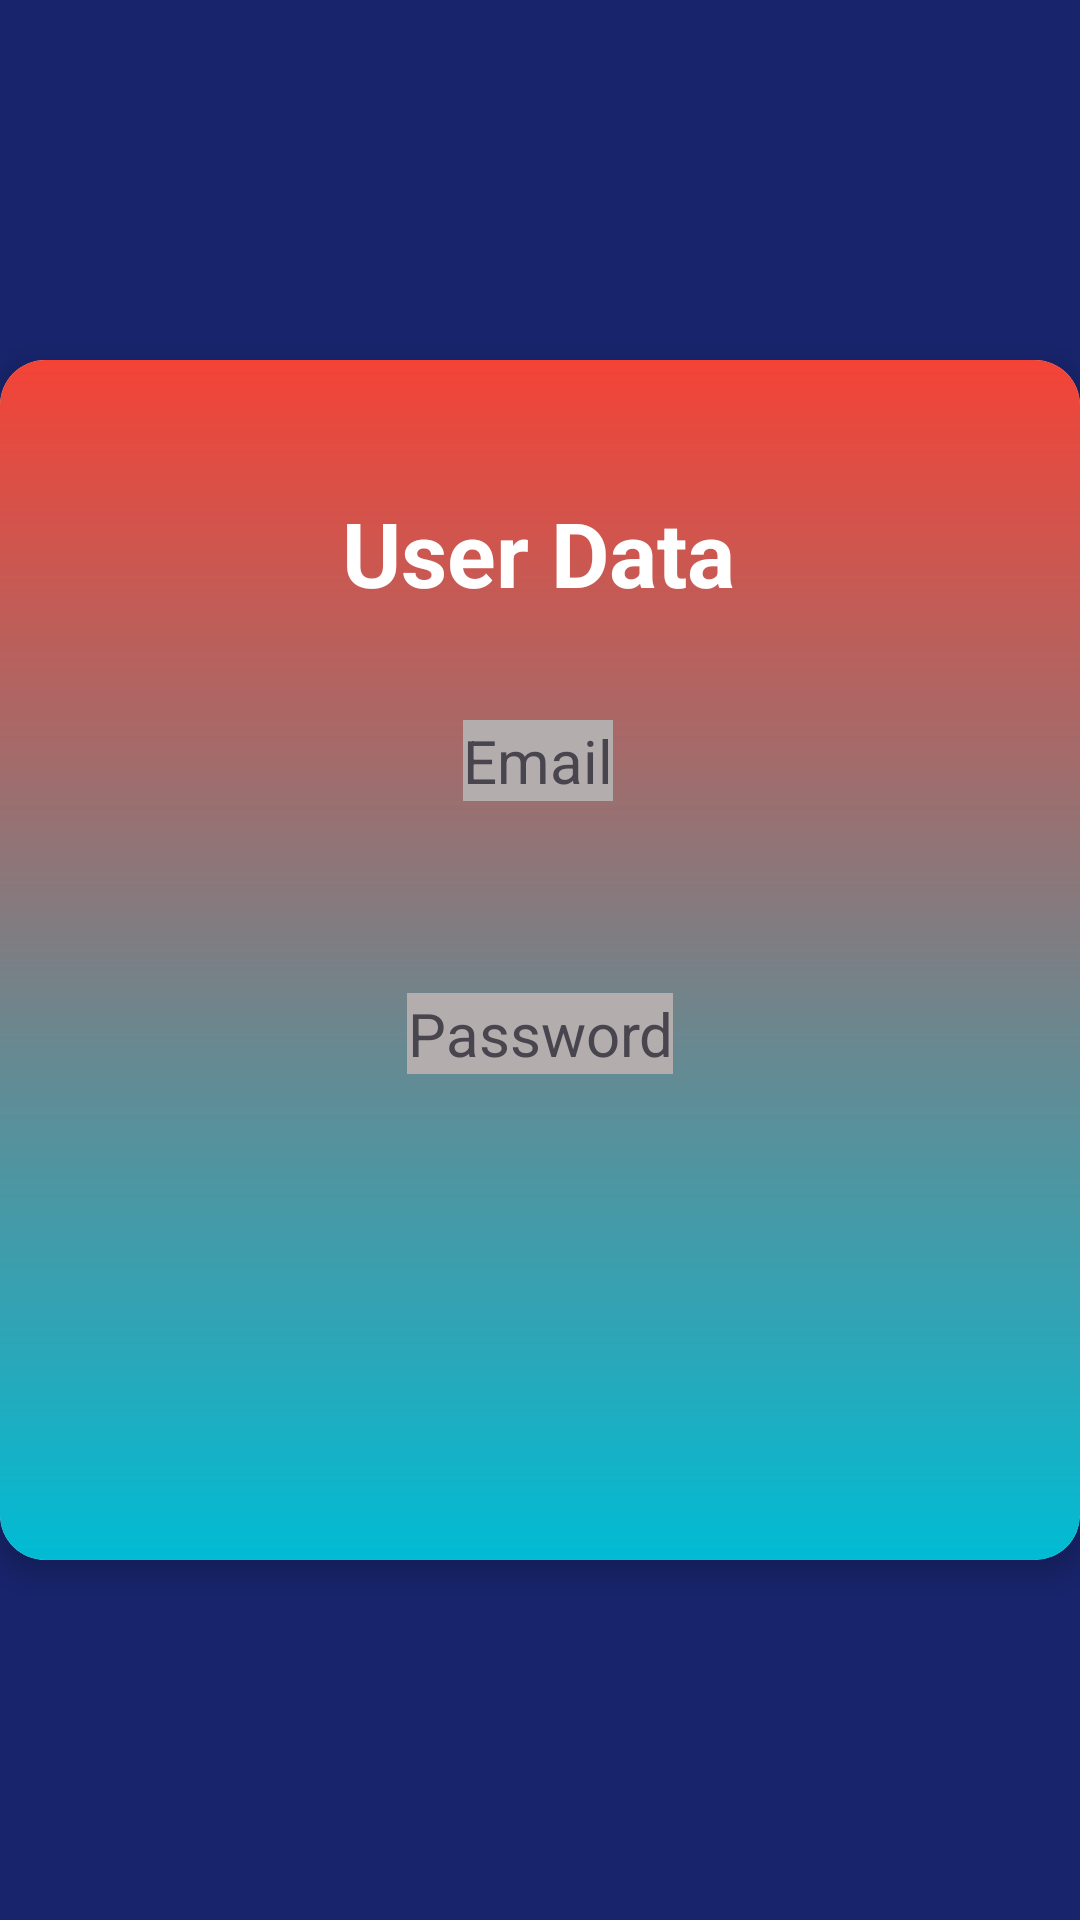

Layout XML and referenced resources for this Android screen:
<!-- AndroidManifest.xml: application theme Theme.SharedPreffarence -->
<!-- res/layout/activity_data.xml -->
<?xml version="1.0" encoding="utf-8"?>
<androidx.constraintlayout.widget.ConstraintLayout xmlns:android="http://schemas.android.com/apk/res/android"
    xmlns:app="http://schemas.android.com/apk/res-auto"
    xmlns:tools="http://schemas.android.com/tools"

    android:background="#18246B"
    android:layout_width="match_parent"
    android:layout_height="match_parent"
    tools:context=".DataActivity">

    <androidx.cardview.widget.CardView
        android:layout_width="match_parent"
        android:layout_height="400dp"
        app:cardCornerRadius="15dp"
        app:cardElevation="5dp"
        app:layout_constraintBottom_toBottomOf="parent"
        app:layout_constraintEnd_toEndOf="parent"
        app:layout_constraintHorizontal_bias="0.5"
        app:layout_constraintStart_toStartOf="parent"
        app:layout_constraintTop_toTopOf="parent">

        <androidx.constraintlayout.widget.ConstraintLayout
            android:layout_width="match_parent"
            android:layout_height="match_parent"
            android:background="@drawable/background_color">


            <TextView
                android:layout_width="wrap_content"
                android:layout_height="wrap_content"
                android:layout_marginTop="44dp"
                android:text="User Data"
                android:textAlignment="center"
                android:textColor="@color/white"
                android:textSize="30sp"
                android:textStyle="bold"
                app:layout_constraintEnd_toEndOf="parent"
                app:layout_constraintHorizontal_bias="0.498"
                app:layout_constraintStart_toStartOf="parent"
                app:layout_constraintTop_toTopOf="parent" />

            <TextView
                android:id="@+id/emailTxt"
                android:layout_width="wrap_content"
                android:layout_height="wrap_content"
                android:layout_marginTop="120dp"
                android:background="@drawable/edittext_color"
                android:text="Email"
                android:textAlignment="center"
                android:textSize="20sp"
                app:layout_constraintEnd_toEndOf="parent"
                app:layout_constraintHorizontal_bias="0.498"
                app:layout_constraintStart_toStartOf="parent"
                app:layout_constraintTop_toTopOf="parent" />

            <TextView
                android:id="@+id/passTxt"
                android:layout_width="wrap_content"
                android:layout_height="wrap_content"
                android:layout_marginTop="64dp"
                android:background="@drawable/edittext_color"
                android:text="Password"
                android:textAlignment="center"
                android:textSize="20sp"
                app:layout_constraintEnd_toEndOf="@+id/emailTxt"
                app:layout_constraintHorizontal_bias="0.487"
                app:layout_constraintStart_toStartOf="@+id/emailTxt"
                app:layout_constraintTop_toBottomOf="@+id/emailTxt" />
        </androidx.constraintlayout.widget.ConstraintLayout>


    </androidx.cardview.widget.CardView>

</androidx.constraintlayout.widget.ConstraintLayout>
<!-- resources referenced by this layout -->
<resources>
  <!-- drawable background_color (drawable) -->
  <?xml version="1.0" encoding="utf-8"?>
  <shape xmlns:android="http://schemas.android.com/apk/res/android">
      <gradient
          android:startColor="#F44336"
          android:endColor="#00BCD4"
          android:angle="270"/>
  </shape>
  <!-- drawable edittext_color (drawable) -->
  <?xml version="1.0" encoding="utf-8"?>
  <shape xmlns:android="http://schemas.android.com/apk/res/android">
      <solid
          android:color="#B4ADAD"/>
  </shape>
  <style name="Theme.SharedPreffarence" parent="Base.Theme.SharedPreffarence" />
  <style name="Base.Theme.SharedPreffarence" parent="Theme.Material3.DayNight.NoActionBar">
          
          
      </style>
  <!-- not gathered from this repository: default colours our renderer supplied (Android Studio template values) -->
  <color name="white">#FFFFFFFF</color>
</resources>
